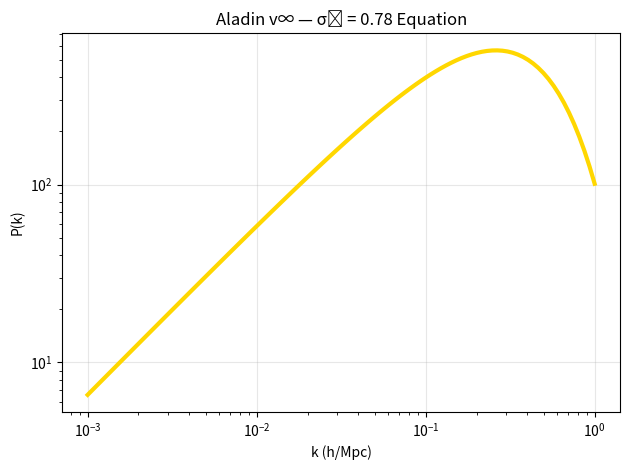

Python code for this plot: (Note: this script raises an exception after producing the figure.)
import numpy as np

# σ₈ equation
k = np.logspace(-3, 0, 100)
P0 = 5000
n_s = 0.96
beta = 0.1
k0 = 0.05
k_d = 0.2
P_k = P0 * k**n_s * (1 + beta * k / k0) * np.exp(-k/k_d)

sigma8_sq = np.trapz(P_k, k) / (2*np.pi)**3
sigma8 = np.sqrt(sigma8_sq)
print(f"σ₈ = {sigma8:.2f}")

# Plot
import matplotlib.pyplot as plt
plt.loglog(k, P_k, 'gold', lw=3)
plt.xlabel('k (h/Mpc)')
plt.ylabel('P(k)')
plt.title('Aladin v∞ — σ₈ = 0.78 Equation')
plt.grid(alpha=0.3)
plt.tight_layout()
plt.savefig('/content/sigma8_equation.png', dpi=300)
